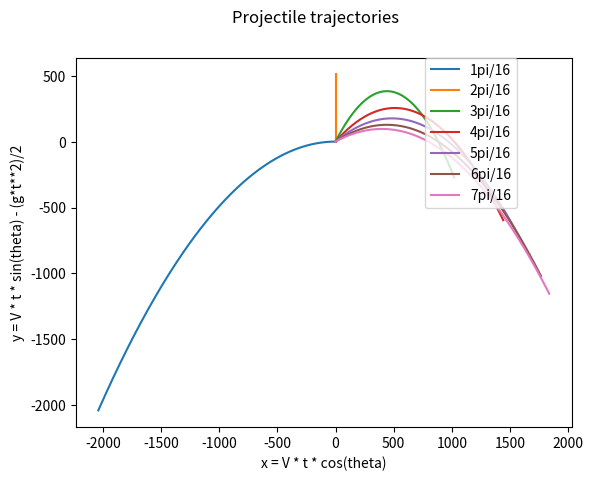

The matplotlib source for this figure:
# -*- coding: utf-8 -*-
"""
Created on Sat Nov  9 16:37:35 2019

[redacted]
"""

#Question5.py
#program to 
# Date: 11/08/2019
# Author: Daniel Hinders

import matplotlib.pyplot as plt
import numpy as np
from numpy import exp, sin, cos
from math import pi
import matplotlib.patches as mpatches


def main():
# set a figure and title
    fig = plt.figure()
    fig.suptitle("Projectile trajectories", fontsize = 12)

    # set x and y labels
    plt.xlabel("x = V * t * cos(theta)")
    plt.ylabel("y = V * t * sin(theta) - (g*t**2)/2")
    
    th = [1, 2, 3, 4, 5, 6, 7]
    
    theta0 = (pi/2)
    g = 9.8
    v = 100
    

    t_end = 2*v*np.sin(theta0) / g
    
    
    t = np.arange(0., t_end, 0.1)


    i = 0
    for j in th:
        theta = (pi/j)
        
        x = v*t*np.cos(theta)
        y = v*t*np.sin(theta)-(g*t**2)/2
        
        i = i + 1
        plt.plot(x, y, label = str(i) + "pi/16")
        
        
    plt.legend(bbox_to_anchor=(0.705, 1), loc=2, borderaxespad=0.)

main()
